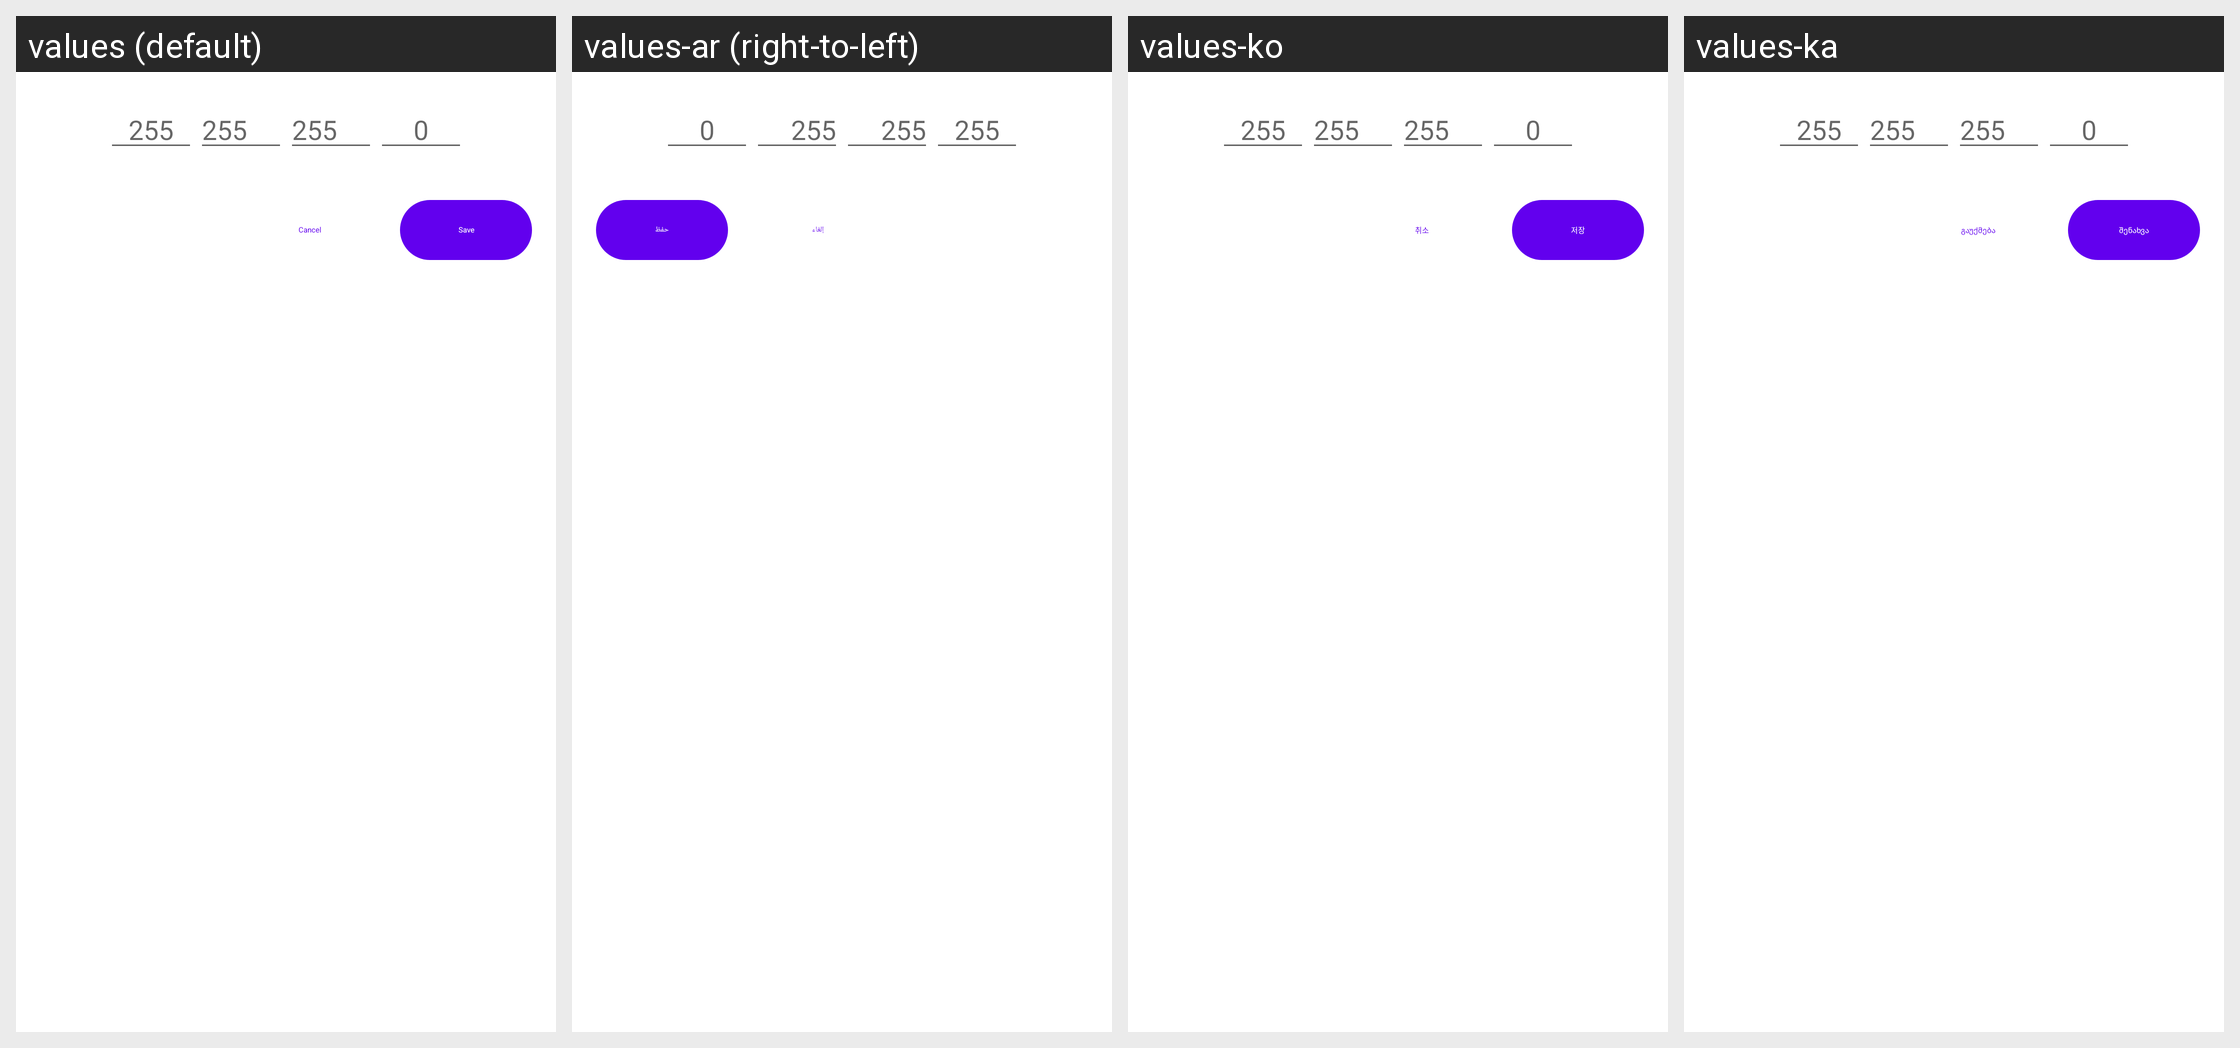

This grid shows one Android layout under several languages. Give, for every string resource on the screen, its name, the default text and each shown locale's text.
Android screen res/layout/fragment_add_network_address.xml rendered under 4 locales, left to right: values (default), values-ar (right-to-left), values-ko, values-ka. Device: Nexus 5 (rendered at 1080×1920; each locale shown at half size, 540×960, under a caption strip naming it); theme Theme.MaterialComponents.DayNight.NoActionBar.
Other locales in the repository, not shown: values-cs, values-de, values-es, values-es-rES, values-fr, values-hi, values-hu, values-in, values-it, values-ja, values-jp, values-nl, values-pl, values-pt-rBR, values-pt-rPT, values-ro, values-ru, values-th, values-tr, values-uk, values-vi, values-zh-rCN, values-zh-rTW.
Strings drawn on this screen, with the default value and each locale's value (text and hints the layout hard-codes, and strings that could not be matched under every locale, appear in the picture but are not listed):

cancel
  values: Cancel
  values-ar: إلغاء
  values-ko: 취소
  values-ka: გაუქმება

save
  values: Save
  values-ar: حفظ
  values-ko: 저장
  values-ka: შენახვა
